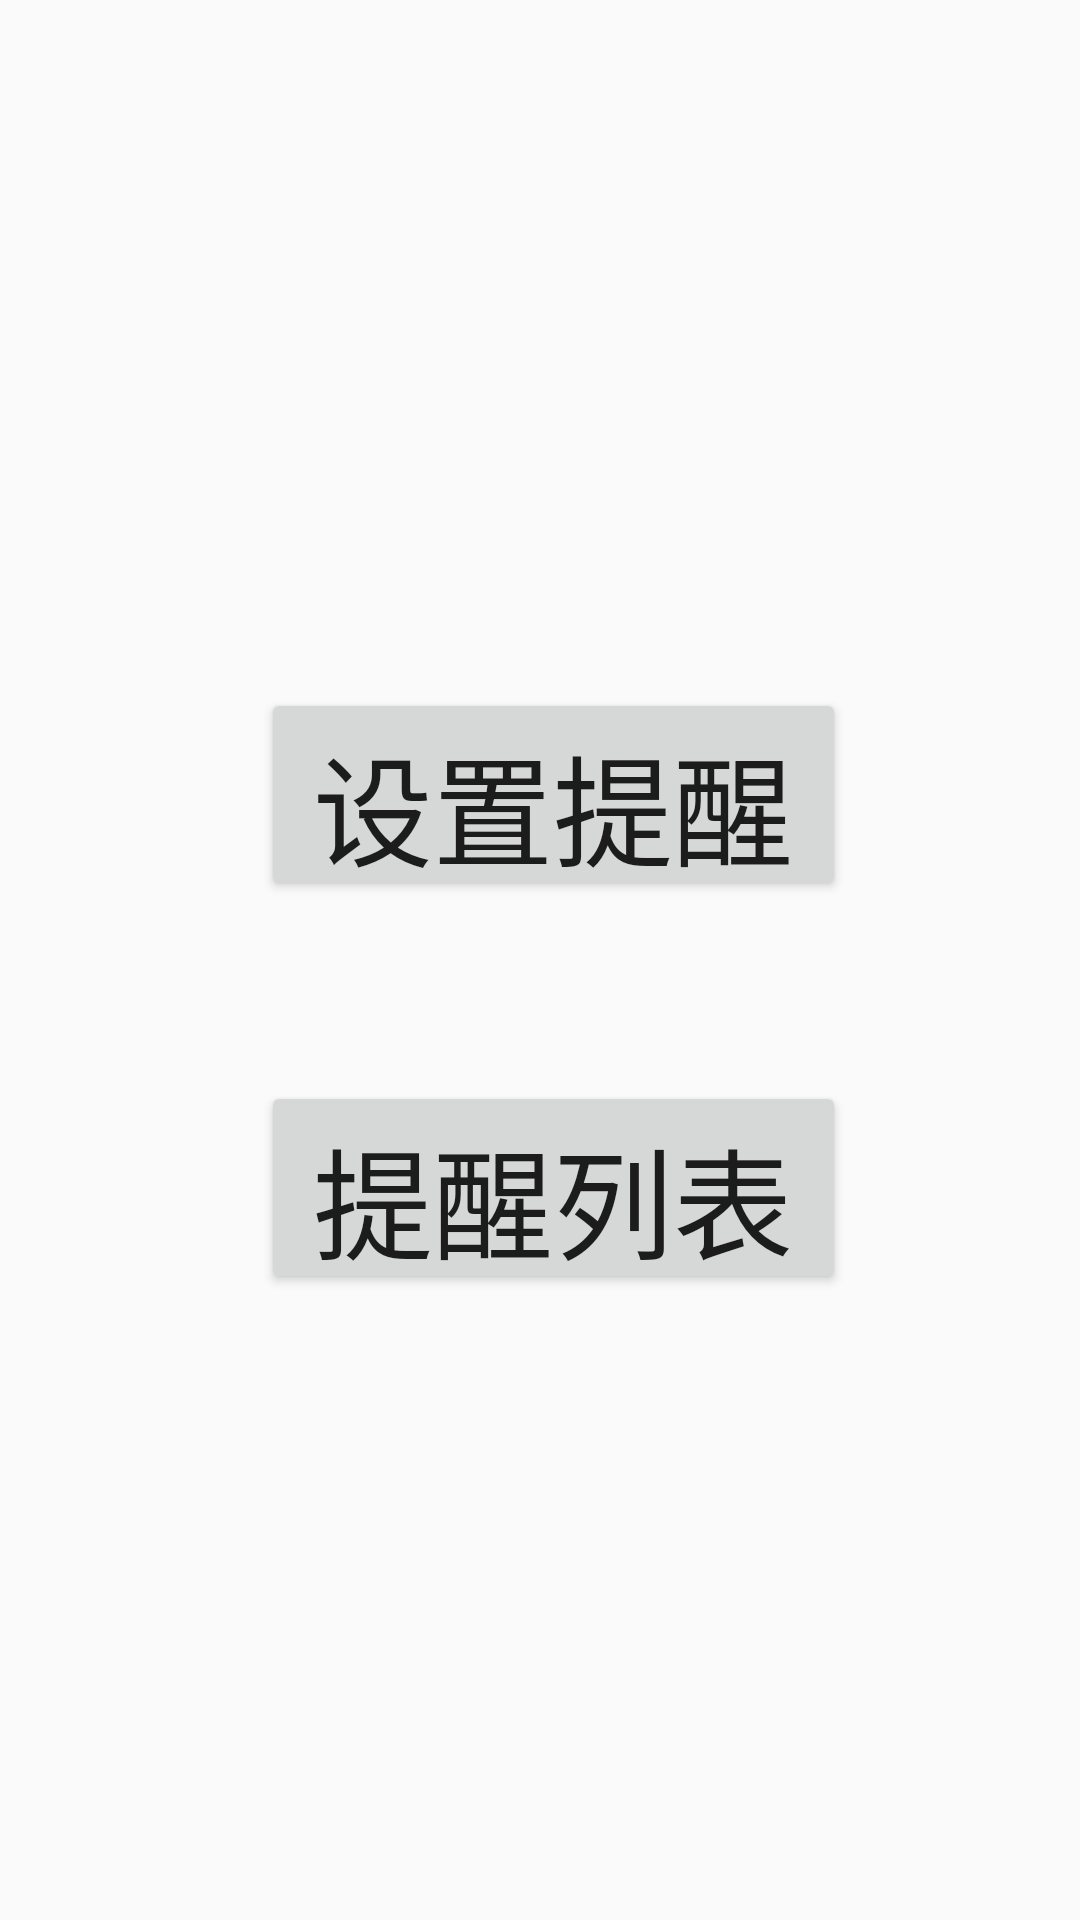

Layout XML and referenced resources for this Android screen:
<!-- AndroidManifest.xml: application theme AppTheme -->
<!-- res/layout/activity_inform_control.xml -->
<?xml version="1.0" encoding="utf-8"?>
<androidx.constraintlayout.widget.ConstraintLayout xmlns:android="http://schemas.android.com/apk/res/android"
    xmlns:app="http://schemas.android.com/apk/res-auto"
    xmlns:tools="http://schemas.android.com/tools"
    android:layout_width="match_parent"
    android:layout_height="match_parent"
    tools:context=".InformControl">
    <Button
        android:id="@+id/setInfrom"
        android:layout_width="195dp"
        android:layout_height="71dp"
        android:gravity="center"
        android:text="设置提醒"
        android:textSize="40sp"
        app:layout_constraintBottom_toBottomOf="parent"
        app:layout_constraintHorizontal_bias="0.527"
        app:layout_constraintLeft_toLeftOf="parent"
        app:layout_constraintRight_toRightOf="parent"
        app:layout_constraintTop_toTopOf="parent"
        app:layout_constraintVertical_bias="0.403" />

    <Button
        android:id="@+id/showinform"
        android:layout_width="195dp"
        android:layout_height="71dp"
        android:gravity="center"
        android:text="提醒列表"
        android:textSize="40sp"
        app:layout_constraintBottom_toBottomOf="parent"
        app:layout_constraintHorizontal_bias="0.527"
        app:layout_constraintLeft_toLeftOf="parent"
        app:layout_constraintRight_toRightOf="parent"
        app:layout_constraintTop_toTopOf="parent"
        app:layout_constraintVertical_bias="0.633" />

</androidx.constraintlayout.widget.ConstraintLayout>
<!-- resources referenced by this layout -->
<resources>
  <style name="AppTheme" parent="Theme.AppCompat.Light.NoActionBar">
          
          <item name="colorPrimary">@color/colorPrimary</item>
          <item name="colorPrimaryDark">@color/colorPrimaryDark</item>
          <item name="colorAccent">@color/colorAccent</item>
      </style>
  <color name="colorPrimary">#696969</color>
  <color name="colorPrimaryDark">#696969</color>
  <color name="colorAccent">#3366ff</color>
</resources>
